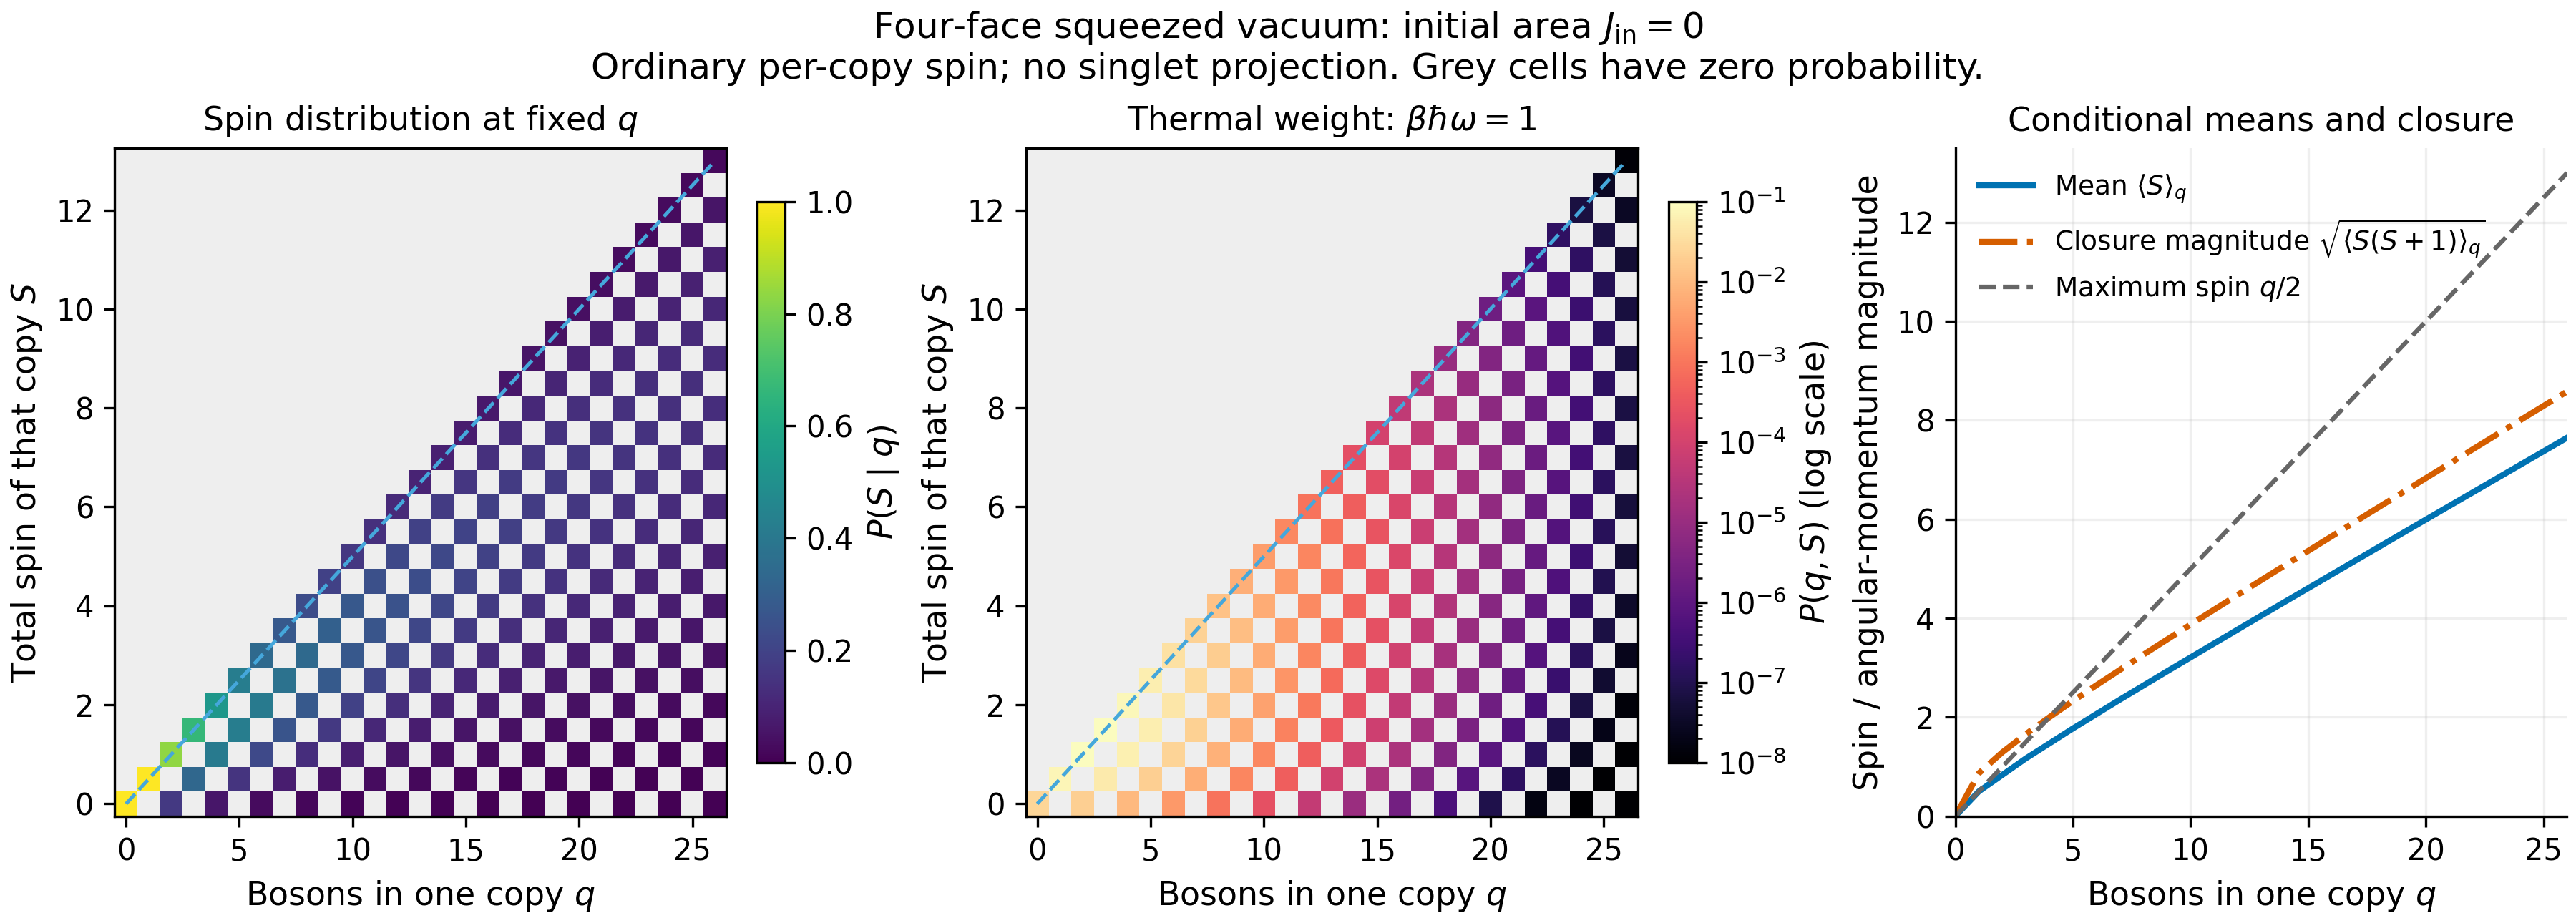

Values plotted in this chart, from the file beside it:
q_bosons_per_copy, area_label, total_spin_S, spin_multiplicity, spin_sector_dimension, occupation_sector_dimension, P_S_given_q, P_q, P_q_S
0, 0.0, 0.0, 1, 1, 1, 1.0, 0.02549, 0.02549
1, 0.5, 0.5, 4, 8, 8, 1.0, 0.07502, 0.07502
2, 1.0, 0.0, 6, 6, 36, 0.1667, 0.1242, 0.0207
2, 1.0, 1.0, 10, 30, 36, 0.8333, 0.1242, 0.1035
3, 1.5, 0.5, 20, 40, 120, 0.3333, 0.1523, 0.05077
3, 1.5, 1.5, 20, 80, 120, 0.6667, 0.1523, 0.1015
4, 2.0, 0.0, 20, 20, 330, 0.06061, 0.1541, 0.009338
4, 2.0, 1.0, 45, 135, 330, 0.4091, 0.1541, 0.06303
4, 2.0, 2.0, 35, 175, 330, 0.5303, 0.1541, 0.08171
5, 2.5, 0.5, 60, 120, 792, 0.1515, 0.136, 0.02061
5, 2.5, 1.5, 84, 336, 792, 0.4242, 0.136, 0.05771
5, 2.5, 2.5, 56, 336, 792, 0.4242, 0.136, 0.05771
6, 3.0, 0.0, 50, 50, 1716, 0.02914, 0.1084, 0.003159
6, 3.0, 1.0, 126, 378, 1716, 0.2203, 0.1084, 0.02388
6, 3.0, 2.0, 140, 700, 1716, 0.4079, 0.1084, 0.04423
6, 3.0, 3.0, 84, 588, 1716, 0.3427, 0.1084, 0.03715
7, 3.5, 0.5, 140, 280, 3432, 0.08159, 0.07978, 0.006509
7, 3.5, 1.5, 224, 896, 3432, 0.2611, 0.07978, 0.02083
7, 3.5, 2.5, 216, 1296, 3432, 0.3776, 0.07978, 0.03013
7, 3.5, 3.5, 120, 960, 3432, 0.2797, 0.07978, 0.02232
8, 4.0, 0.0, 105, 105, 6435, 0.01632, 0.05503, 0.0008979
8, 4.0, 1.0, 280, 840, 6435, 0.1305, 0.05503, 0.007183
8, 4.0, 2.0, 360, 1800, 6435, 0.2797, 0.05503, 0.01539
8, 4.0, 3.0, 315, 2205, 6435, 0.3427, 0.05503, 0.01886
8, 4.0, 4.0, 165, 1485, 6435, 0.2308, 0.05503, 0.0127
9, 4.5, 0.5, 280, 560, 11440, 0.04895, 0.03599, 0.001762
9, 4.5, 1.5, 480, 1920, 11440, 0.1678, 0.03599, 0.00604
9, 4.5, 2.5, 540, 3240, 11440, 0.2832, 0.03599, 0.01019
9, 4.5, 3.5, 440, 3520, 11440, 0.3077, 0.03599, 0.01107
9, 4.5, 4.5, 220, 2200, 11440, 0.1923, 0.03599, 0.006921
10, 5.0, 0.0, 196, 196, 19448, 0.01008, 0.02251, 0.0002268
10, 5.0, 1.0, 540, 1620, 19448, 0.0833, 0.02251, 0.001875
10, 5.0, 2.0, 750, 3750, 19448, 0.1928, 0.02251, 0.00434
10, 5.0, 3.0, 770, 5390, 19448, 0.2771, 0.02251, 0.006238
10, 5.0, 4.0, 594, 5346, 19448, 0.2749, 0.02251, 0.006187
10, 5.0, 5.0, 286, 3146, 19448, 0.1618, 0.02251, 0.003641
11, 5.5, 0.5, 504, 1008, 31824, 0.03167, 0.01355, 0.0004292
11, 5.5, 1.5, 900, 3600, 31824, 0.1131, 0.01355, 0.001533
11, 5.5, 2.5, 1100, 6600, 31824, 0.2074, 0.01355, 0.00281
11, 5.5, 3.5, 1056, 8448, 31824, 0.2655, 0.01355, 0.003597
11, 5.5, 4.5, 780, 7800, 31824, 0.2451, 0.01355, 0.003321
11, 5.5, 5.5, 364, 4368, 31824, 0.1373, 0.01355, 0.00186
12, 6.0, 0.0, 336, 336, 50388, 0.006668, 0.007892, 5.262653997887009e-05
12, 6.0, 1.0, 945, 2835, 50388, 0.05626, 0.007892, 0.000444
12, 6.0, 2.0, 1375, 6875, 50388, 0.1364, 0.007892, 0.001077
12, 6.0, 3.0, 1540, 10780, 50388, 0.2139, 0.007892, 0.001688
12, 6.0, 4.0, 1404, 12636, 50388, 0.2508, 0.007892, 0.001979
12, 6.0, 5.0, 1001, 11011, 50388, 0.2185, 0.007892, 0.001725
12, 6.0, 6.0, 455, 5915, 50388, 0.1174, 0.007892, 0.0009264
13, 6.5, 0.5, 840, 1680, 77520, 0.02167, 0.004467, 9.680111059106671e-05
13, 6.5, 1.5, 1540, 6160, 77520, 0.07946, 0.004467, 0.0003549
13, 6.5, 2.5, 1980, 11880, 77520, 0.1533, 0.004467, 0.0006845
13, 6.5, 3.5, 2080, 16640, 77520, 0.2147, 0.004467, 0.0009588
13, 6.5, 4.5, 1820, 18200, 77520, 0.2348, 0.004467, 0.001049
13, 6.5, 5.5, 1260, 15120, 77520, 0.195, 0.004467, 0.0008712
13, 6.5, 6.5, 560, 7840, 77520, 0.1011, 0.004467, 0.0004517
14, 7.0, 0.0, 540, 540, 116280, 0.004644, 0.002465, 1.1446437365041024e-05
14, 7.0, 1.0, 1540, 4620, 116280, 0.03973, 0.002465, 9.793063078979544e-05
14, 7.0, 2.0, 2310, 11550, 116280, 0.09933, 0.002465, 0.0002448
14, 7.0, 3.0, 2730, 19110, 116280, 0.1643, 0.002465, 0.0004051
... 136 more rows
